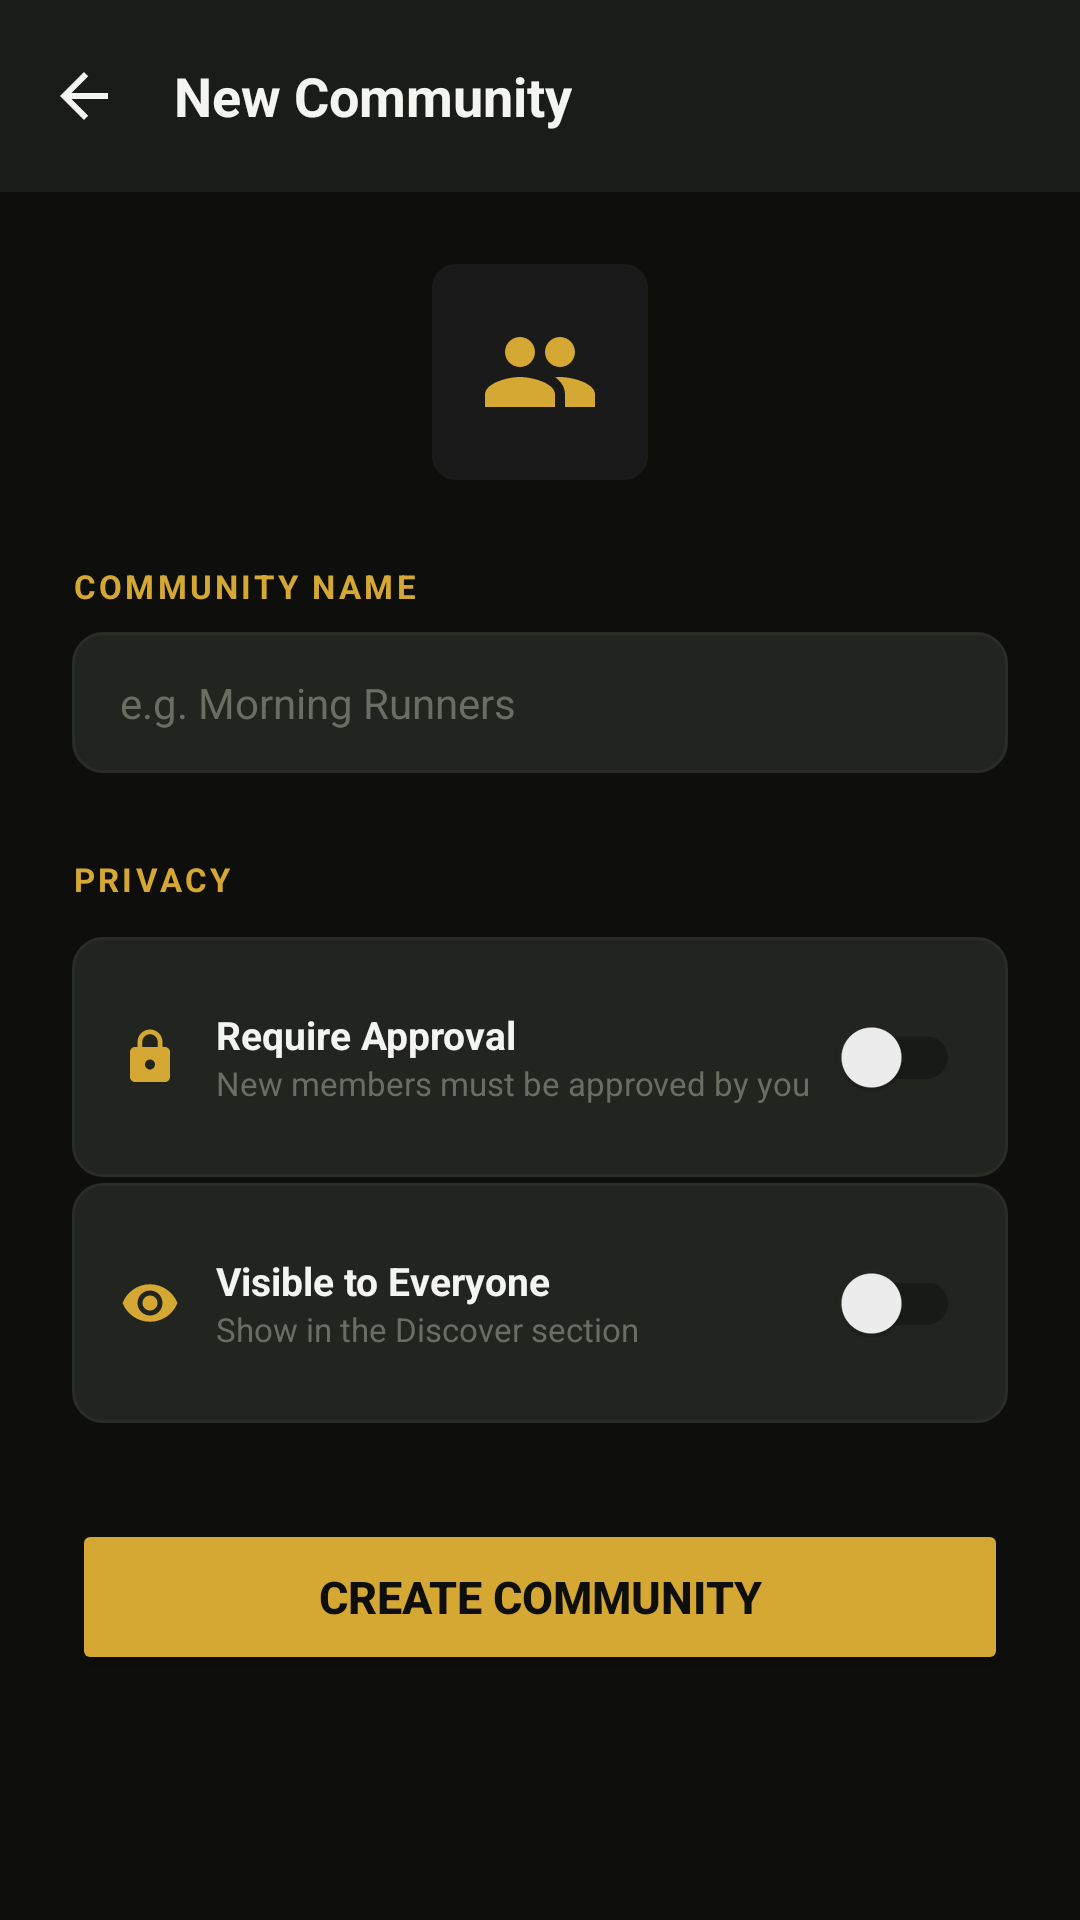

Produce the Android XML layout that renders to this screen, including the resource entries it uses.
<!-- AndroidManifest.xml: application theme Theme.HabitU -->
<!-- res/layout/activity_create_community.xml -->
<?xml version="1.0" encoding="utf-8"?>
<LinearLayout xmlns:android="http://schemas.android.com/apk/res/android"
    android:layout_width="match_parent"
    android:layout_height="match_parent"
    android:orientation="vertical"
    android:background="@color/dark_bg">

    
    <LinearLayout
        android:layout_width="match_parent"
        android:layout_height="64dp"
        android:orientation="horizontal"
        android:gravity="center_vertical"
        android:background="@color/mid_bg"
        android:paddingStart="8dp"
        android:paddingEnd="16dp">

        <ImageButton
            android:id="@+id/btnBack"
            android:layout_width="40dp"
            android:layout_height="40dp"
            android:background="?attr/selectableItemBackgroundBorderless"
            android:src="@drawable/ic_back"
            android:contentDescription="Back"/>

        <TextView
            android:layout_width="wrap_content"
            android:layout_height="wrap_content"
            android:text="New Community"
            android:textColor="@color/white"
            android:textSize="18sp"
            android:textStyle="bold"
            android:layout_marginStart="10dp"/>
    </LinearLayout>

    <ScrollView
        android:layout_width="match_parent"
        android:layout_height="match_parent">

        <LinearLayout
            android:layout_width="match_parent"
            android:layout_height="wrap_content"
            android:orientation="vertical"
            android:padding="24dp">

            
            <ImageView
                android:layout_width="72dp"
                android:layout_height="72dp"
                android:src="@drawable/ic_group"
                android:padding="16dp"
                android:background="@drawable/icon_container_bg"
                android:layout_gravity="center_horizontal"
                android:contentDescription="Community icon"
                android:layout_marginBottom="28dp"/>

            
            <TextView
                android:layout_width="wrap_content"
                android:layout_height="wrap_content"
                android:text="COMMUNITY NAME"
                android:textColor="@color/lime"
                android:textSize="11sp"
                android:textStyle="bold"
                android:letterSpacing="0.1"
                android:layout_marginBottom="8dp"/>

            <EditText
                android:id="@+id/etCommunityName"
                android:layout_width="match_parent"
                android:layout_height="wrap_content"
                android:hint="e.g. Morning Runners"
                android:textColorHint="@color/muted"
                android:textColor="@color/white"
                android:background="@drawable/input_bg"
                android:paddingStart="16dp"
                android:paddingEnd="16dp"
                android:paddingTop="14dp"
                android:paddingBottom="14dp"
                android:textSize="14sp"
                android:inputType="textCapWords"
                android:layout_marginBottom="28dp"/>

            
            <TextView
                android:layout_width="wrap_content"
                android:layout_height="wrap_content"
                android:text="PRIVACY"
                android:textColor="@color/lime"
                android:textSize="11sp"
                android:textStyle="bold"
                android:letterSpacing="0.1"
                android:layout_marginBottom="12dp"/>

            
            <LinearLayout
                android:layout_width="match_parent"
                android:layout_height="wrap_content"
                android:orientation="horizontal"
                android:gravity="center_vertical"
                android:background="@drawable/input_bg"
                android:padding="16dp"
                android:layout_marginBottom="2dp">

                <ImageView
                    android:layout_width="20dp"
                    android:layout_height="20dp"
                    android:src="@drawable/ic_lock"
                    android:contentDescription="Lock"/>

                <LinearLayout
                    android:layout_width="0dp"
                    android:layout_height="wrap_content"
                    android:layout_weight="1"
                    android:orientation="vertical"
                    android:layout_marginStart="12dp">

                    <TextView
                        android:layout_width="wrap_content"
                        android:layout_height="wrap_content"
                        android:text="Require Approval"
                        android:textColor="@color/white"
                        android:textSize="13sp"
                        android:textStyle="bold"/>

                    <TextView
                        android:layout_width="wrap_content"
                        android:layout_height="wrap_content"
                        android:text="New members must be approved by you"
                        android:textColor="@color/muted"
                        android:textSize="11sp"/>
                </LinearLayout>

                <androidx.appcompat.widget.SwitchCompat
                    android:id="@+id/switchLocked"
                    android:layout_width="wrap_content"
                    android:layout_height="wrap_content"/>
            </LinearLayout>

            
            <LinearLayout
                android:layout_width="match_parent"
                android:layout_height="wrap_content"
                android:orientation="horizontal"
                android:gravity="center_vertical"
                android:background="@drawable/input_bg"
                android:padding="16dp"
                android:layout_marginBottom="32dp">

                <ImageView
                    android:layout_width="20dp"
                    android:layout_height="20dp"
                    android:src="@drawable/ic_eye"
                    android:contentDescription="Visible"/>

                <LinearLayout
                    android:layout_width="0dp"
                    android:layout_height="wrap_content"
                    android:layout_weight="1"
                    android:orientation="vertical"
                    android:layout_marginStart="12dp">

                    <TextView
                        android:layout_width="wrap_content"
                        android:layout_height="wrap_content"
                        android:text="Visible to Everyone"
                        android:textColor="@color/white"
                        android:textSize="13sp"
                        android:textStyle="bold"/>

                    <TextView
                        android:layout_width="wrap_content"
                        android:layout_height="wrap_content"
                        android:text="Show in the Discover section"
                        android:textColor="@color/muted"
                        android:textSize="11sp"/>
                </LinearLayout>

                <androidx.appcompat.widget.SwitchCompat
                    android:id="@+id/switchVisible"
                    android:layout_width="wrap_content"
                    android:layout_height="wrap_content"/>
            </LinearLayout>

            
            <Button
                android:id="@+id/btnCreate"
                android:layout_width="match_parent"
                android:layout_height="52dp"
                android:text="Create Community"
                android:textColor="@color/dark_bg"
                android:textStyle="bold"
                android:textSize="15sp"
                android:backgroundTint="@color/lime"/>
        </LinearLayout>
    </ScrollView>
</LinearLayout>
<!-- resources referenced by this layout -->
<resources>
  <color name="dark_bg">#0E0F0C</color>
  <color name="lime">#D4A832</color>
  <color name="mid_bg">#1A1C17</color>
  <color name="muted">#6B6D65</color>
  <color name="white">#F4F5F0</color>
  <!-- drawable ic_back (drawable) -->
  <?xml version="1.0" encoding="utf-8"?>
  <vector xmlns:android="http://schemas.android.com/apk/res/android"
      android:width="24dp"
      android:height="24dp"
      android:viewportWidth="24"
      android:viewportHeight="24">
      <path
          android:fillColor="#F4F5F0"
          android:pathData="M20,11H7.83l5.59,-5.59L12,4l-8,8 8,8 1.41,-1.41L7.83,13H20v-2z"/>
  </vector>
  <!-- drawable ic_eye (drawable) -->
  <?xml version="1.0" encoding="utf-8"?>
  <vector xmlns:android="http://schemas.android.com/apk/res/android"
      android:width="24dp"
      android:height="24dp"
      android:viewportWidth="24"
      android:viewportHeight="24">
      <path
          android:fillColor="@color/lime"
          android:pathData="M12,4.5C7,4.5,2.73,7.61,1,12c1.73,4.39,6,7.5,11,7.5s9.27,-3.11,11,-7.5C21.27,7.61,17,4.5,12,4.5zM12,17c-2.76,0,-5,-2.24,-5,-5s2.24,-5,5,-5s5,2.24,5,5S14.76,17,12,17zM12,9c-1.66,0,-3,1.34,-3,3s1.34,3,3,3s3,-1.34,3,-3S13.66,9,12,9z"/>
  </vector>
  <!-- drawable ic_group (drawable) -->
  <?xml version="1.0" encoding="utf-8"?>
  <vector xmlns:android="http://schemas.android.com/apk/res/android"
      android:width="24dp"
      android:height="24dp"
      android:viewportWidth="24"
      android:viewportHeight="24">
      <path
          android:fillColor="@color/lime"
          android:pathData="M16,11c1.66,0,2.99,-1.34,2.99,-3S17.66,5,16,5c-1.66,0,-3,1.34,-3,3S14.34,11,16,11zM8,11c1.66,0,2.99,-1.34,2.99,-3S9.66,5,8,5C6.34,5,5,6.34,5,8S6.34,11,8,11zM8,13c-2.33,0,-7,1.17,-7,3.5V19h14v-2.5C15,14.17,10.33,13,8,13zM16,13c-0.29,0,-0.62,0.02,-0.97,0.05c1.16,0.84,1.97,1.97,1.97,3.45V19h6v-2.5C23,14.17,18.33,13,16,13z"/>
  </vector>
  <!-- drawable ic_lock (drawable) -->
  <?xml version="1.0" encoding="utf-8"?>
  <vector xmlns:android="http://schemas.android.com/apk/res/android"
      android:width="24dp"
      android:height="24dp"
      android:viewportWidth="24"
      android:viewportHeight="24">
      <path
          android:fillColor="@color/lime"
          android:pathData="M18,8h-1V6c0,-2.76,-2.24,-5,-5,-5S7,3.24,7,6v2H6c-1.1,0,-2,0.9,-2,2v10c0,1.1,0.9,2,2,2h12c1.1,0,2,-0.9,2,-2V10C20,8.9,19.1,8,18,8zM12,17c-1.1,0,-2,-0.9,-2,-2s0.9,-2,2,-2s2,0.9,2,2S13.1,17,12,17zM15.1,8H8.9V6c0,-1.71,1.39,-3.1,3.1,-3.1c1.71,0,3.1,1.39,3.1,3.1V8z"/>
  </vector>
  <!-- drawable icon_container_bg (drawable) -->
  <?xml version="1.0" encoding="utf-8"?>
  <shape xmlns:android="http://schemas.android.com/apk/res/android">
      <solid android:color="@color/icon_bg"/>
      <corners android:radius="8dp"/>
  </shape>
  <!-- drawable input_bg (drawable) -->
  <?xml version="1.0" encoding="utf-8"?>
  <shape xmlns:android="http://schemas.android.com/apk/res/android">
      <solid android:color="@color/card_bg"/>
      <corners android:radius="10dp"/>
      <stroke android:width="1dp" android:color="@color/border"/>
  </shape>
  <style name="Theme.HabitU" parent="Theme.MaterialComponents.DayNight.NoActionBar">
          <item name="colorPrimary">@color/lime</item>
          <item name="colorPrimaryVariant">@color/mid_bg</item>
          <item name="colorOnPrimary">@color/dark_bg</item>
          <item name="android:windowBackground">@color/dark_bg</item>
          <item name="android:statusBarColor">@color/dark_bg</item>
      </style>
  <color name="icon_bg">#1A1A1A</color>
  <color name="card_bg">#222420</color>
  <color name="border">#2A2C27</color>
</resources>
